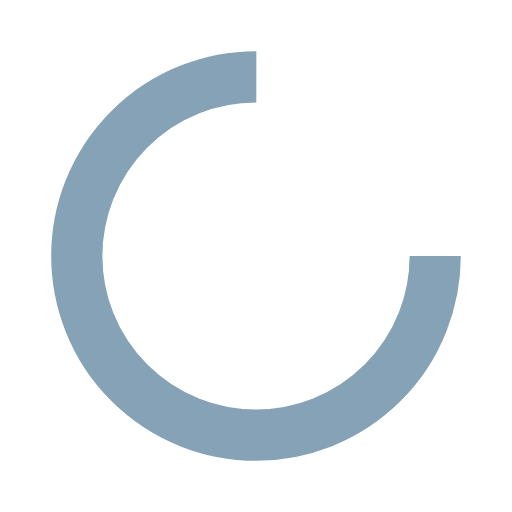
t = 0.00 s
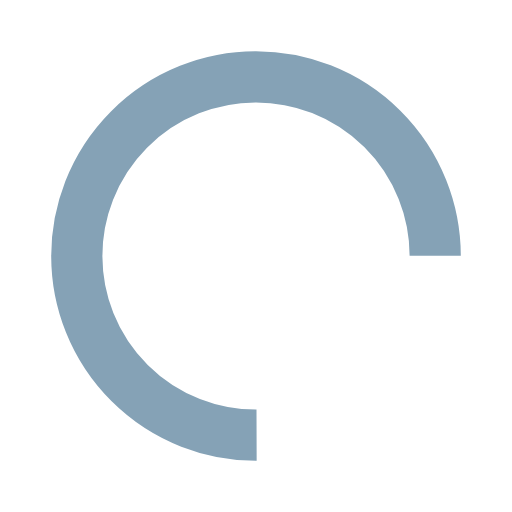
t = 0.19 s
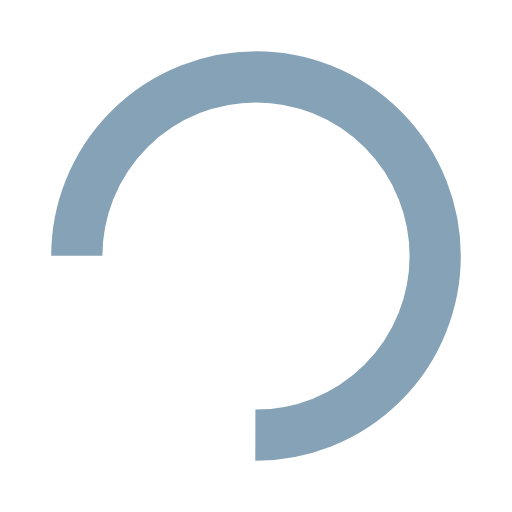
t = 0.38 s
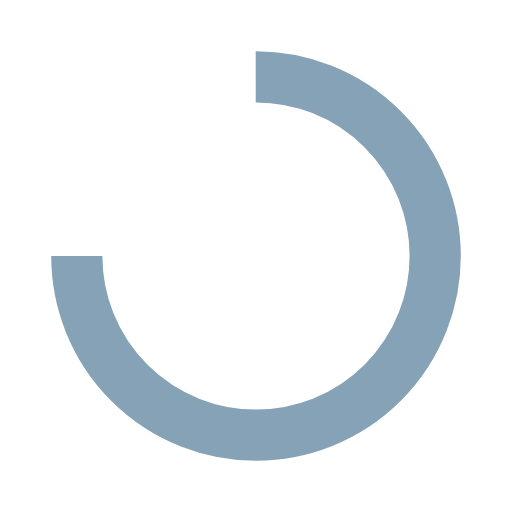
t = 0.57 s

The animated SVG that drew these frames (rendered in a browser with its animation timeline set to each time). Animation: 1 SMIL element (animateTransform=1); one cycle of 0.76 s, repeats indefinitely.

<?xml version="1.0" encoding="utf-8"?>
<svg xmlns="http://www.w3.org/2000/svg" xmlns:xlink="http://www.w3.org/1999/xlink" style="margin: auto; background: none; display: block; shape-rendering: auto;" width="200px" height="200px" viewBox="0 0 100 100" preserveAspectRatio="xMidYMid">
<circle cx="50" cy="50" fill="none" stroke="#85a2b6" stroke-width="10" r="35" stroke-dasharray="164.93361431346415 56.97787143782138">
  <animateTransform attributeName="transform" type="rotate" repeatCount="indefinite" dur="0.7575757575757576s" values="0 50 50;360 50 50" keyTimes="0;1"></animateTransform>
</circle>
<!-- [ldio] generated by https://loading.io/ --></svg>